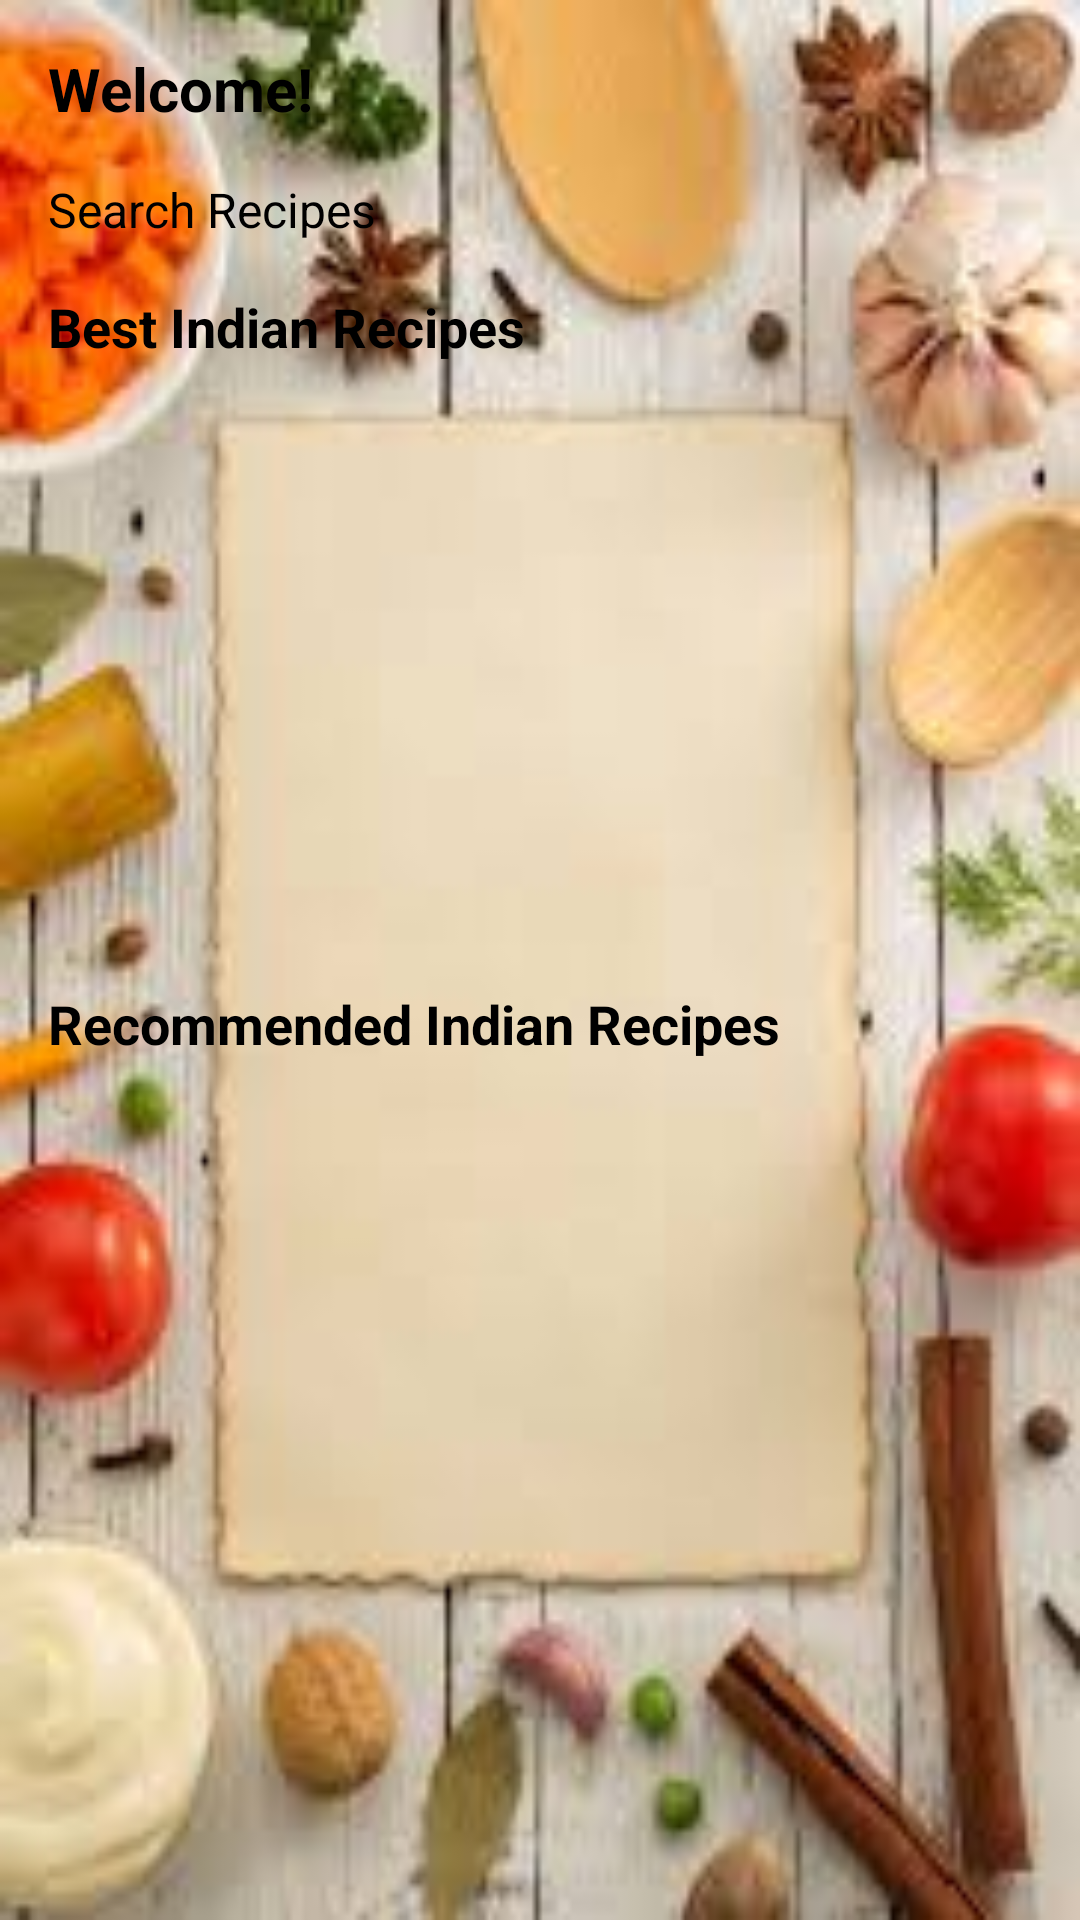

Write the Android layout XML for this screen, with the resource values it uses.
<!-- AndroidManifest.xml: application theme Theme.ExampleApplication -->
<!-- res/layout/activity_home.xml -->
<?xml version="1.0" encoding="utf-8"?>
<LinearLayout xmlns:android="http://schemas.android.com/apk/res/android"
    android:layout_width="match_parent"
    android:layout_height="match_parent"
    android:orientation="vertical"
    android:padding="16dp"
    android:background="@drawable/img">

    
    <TextView
        android:id="@+id/usernameDisplay"
        android:layout_width="wrap_content"
        android:layout_height="wrap_content"
        android:text="Welcome!"
        android:textSize="20sp"
        android:textStyle="bold"
        android:layout_marginBottom="16dp"/>

    
    <Button
        android:id="@+id/searchButton"
        android:layout_width="match_parent"
        android:layout_height="wrap_content"
        android:text="Search Recipes"
        android:textSize="16sp"
        android:layout_marginBottom="16dp" />

    
    <TextView
        android:layout_width="wrap_content"
        android:layout_height="wrap_content"
        android:text="Best Indian Recipes"
        android:textSize="18sp"
        android:textStyle="bold"
        android:layout_marginBottom="8dp" />

    <androidx.recyclerview.widget.RecyclerView
        android:id="@+id/bestRecipesRecycler"
        android:layout_width="match_parent"
        android:layout_height="200dp"
        android:orientation="horizontal"
        android:paddingBottom="16dp" />

    
    <TextView
        android:layout_width="wrap_content"
        android:layout_height="wrap_content"
        android:text="Recommended Indian Recipes"
        android:textSize="18sp"
        android:textStyle="bold"
        android:layout_marginBottom="8dp" />

    <androidx.recyclerview.widget.RecyclerView
        android:id="@+id/recommendedRecipesRecycler"
        android:layout_width="match_parent"
        android:layout_height="200dp"
        android:orientation="horizontal" />
</LinearLayout>
<!-- resources referenced by this layout -->
<resources>
  <!-- drawable img: png bitmap (drawable, 102540 bytes) -->
  <style name="Theme.ExampleApplication" parent="Base.Theme.ExampleApplication">
          
          <item name="android:navigationBarColor">@android:color/transparent</item>
          <item name="android:statusBarColor">@android:color/transparent</item>
          <item name="android:windowLightStatusBar">?attr/isLightTheme</item>
      </style>
</resources>
